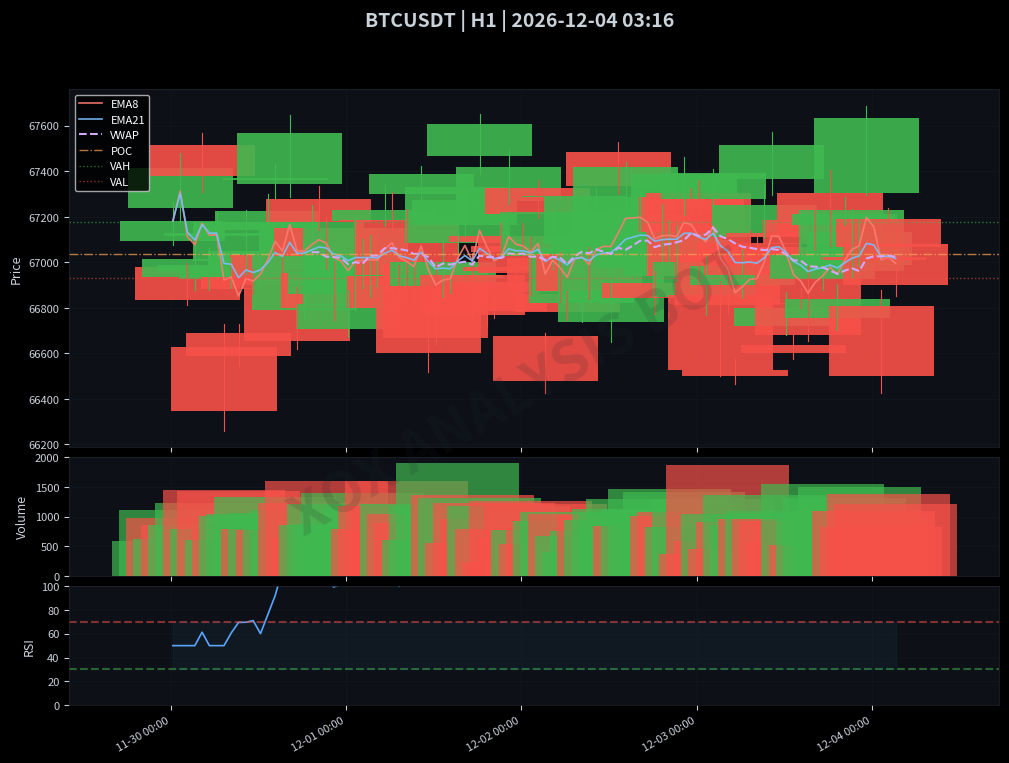

Python code for this plot:
"""
Chart Generator for XOX Analysis Bot
Renders professional dark-theme charts with indicator overlays.
"""

import numpy as np
import pandas as pd
import matplotlib
matplotlib.use('Agg')
import matplotlib.pyplot as plt
import matplotlib.dates as mdates
from matplotlib.patches import Rectangle
from datetime import datetime
import io
from typing import Tuple, Dict, List

# Dark theme defaults
plt.style.use('dark_background')
DARK_BG = '#0d1117'
GRID_COLOR = '#21262d'
BULL_COLOR = '#3fb950'
BEAR_COLOR = '#f85149'
TEXT_COLOR = '#c9d1d9'
ACCENT_COLOR = '#58a6ff'
VWAP_COLOR = '#d2a8ff'
EMA_COLORS = {
    8: '#ff7b72',
    21: '#79c0ff',
    50: '#56d364',
    200: '#e3b341'
}


class ChartGenerator:
    """Generate professional chart images with indicators."""

    def __init__(self, width: int = 1200, height: int = 800):
        self.width = width
        self.height = height
        self.dpi = 100

    def generate(
        self,
        df: pd.DataFrame,
        symbol: str,
        timeframe: str,
        indicators: Dict = None,
        patterns: List[Dict] = None,
        levels: Dict = None,
    ) -> bytes:
        """
        Generate chart image as PNG bytes.

        Args:
            df: OHLCV DataFrame with datetime index
            symbol: Trading pair (e.g., 'BTCUSDT')
            timeframe: Chart timeframe
            indicators: Dict with keys 'ema', 'vwap', 'poc', 'vah', 'val'
            patterns: List of detected patterns for annotation
            levels: Dict with 'support', 'resistance' lists
        """
        fig = plt.figure(figsize=(self.width/self.dpi, self.height/self.dpi),
                        facecolor=DARK_BG)
        gs = fig.add_gridspec(3, 1, height_ratios=[3, 1, 1], hspace=0.05)

        # Main price chart
        ax1 = fig.add_subplot(gs[0])
        ax1.set_facecolor(DARK_BG)

        # Volume chart
        ax2 = fig.add_subplot(gs[1], sharex=ax1)
        ax2.set_facecolor(DARK_BG)

        # RSI chart
        ax3 = fig.add_subplot(gs[2], sharex=ax1)
        ax3.set_facecolor(DARK_BG)

        # Plot candles
        self._plot_candles(ax1, df)

        # Plot EMAs
        if indicators and 'ema' in indicators:
            for period, values in indicators['ema'].items():
                color = EMA_COLORS.get(int(period), '#888888')
                ax1.plot(df.index, values, color=color, linewidth=1.2,
                        label=f'EMA{period}', alpha=0.9)

        # Plot VWAP
        if indicators and 'vwap' in indicators:
            ax1.plot(df.index, indicators['vwap'], color=VWAP_COLOR,
                    linewidth=1.5, label='VWAP', linestyle='--')

        # Plot Volume Profile levels
        if indicators and 'poc' in indicators:
            ax1.axhline(y=indicators['poc'], color='#ffa657', linewidth=1,
                       linestyle='-.', alpha=0.7, label='POC')
        if indicators and 'vah' in indicators:
            ax1.axhline(y=indicators['vah'], color='#3fb950', linewidth=1,
                       linestyle=':', alpha=0.6, label='VAH')
        if indicators and 'val' in indicators:
            ax1.axhline(y=indicators['val'], color='#f85149', linewidth=1,
                       linestyle=':', alpha=0.6, label='VAL')

        # Plot support/resistance levels
        if levels:
            for level in levels.get('support', []):
                ax1.axhline(y=level, color='#238636', linewidth=1.5,
                           linestyle='--', alpha=0.5)
            for level in levels.get('resistance', []):
                ax1.axhline(y=level, color='#da3633', linewidth=1.5,
                           linestyle='--', alpha=0.5)

        # Annotate patterns
        if patterns:
            for pat in patterns:
                self._annotate_pattern(ax1, df, pat)

        # Volume bars
        colors = [BULL_COLOR if df['close'].iloc[i] >= df['open'].iloc[i]
                  else BEAR_COLOR for i in range(len(df))]
        ax2.bar(df.index, df['volume'], color=colors, width=0.7, alpha=0.7)

        # RSI
        if indicators and 'rsi' in indicators:
            rsi = indicators['rsi']
            ax3.plot(df.index, rsi, color=ACCENT_COLOR, linewidth=1.2)
            ax3.axhline(y=70, color='#f85149', linestyle='--', alpha=0.5)
            ax3.axhline(y=30, color='#3fb950', linestyle='--', alpha=0.5)
            ax3.fill_between(df.index, 30, 70, alpha=0.05, color=ACCENT_COLOR)
            ax3.set_ylim(0, 100)

        # Formatting
        self._format_axes(ax1, ax2, ax3, symbol, timeframe)

        # Legend
        ax1.legend(loc='upper left', framealpha=0.8, fontsize=8)

        # Title
        fig.suptitle(f'{symbol} | {timeframe} | {datetime.now().strftime("%Y-%m-%d %H:%M")}',
                     color=TEXT_COLOR, fontsize=14, fontweight='bold',
                     y=0.98)

        # Watermark
        fig.text(0.5, 0.5, 'XOX ANALYSIS BOT',
                 fontsize=40, color='#21262d', alpha=0.15,
                 ha='center', va='center', rotation=30,
                 fontweight='bold', transform=fig.transFigure)

        # Save to bytes
        buf = io.BytesIO()
        plt.savefig(buf, format='png', facecolor=DARK_BG,
                   edgecolor='none', dpi=self.dpi,
                   bbox_inches='tight', pad_inches=0.2)
        buf.seek(0)
        plt.close(fig)

        return buf.getvalue()

    def _plot_candles(self, ax, df):
        """Plot candlestick chart."""
        width = 0.6
        width2 = 0.05

        for i, (idx, row) in enumerate(df.iterrows()):
            color = BULL_COLOR if row['close'] >= row['open'] else BEAR_COLOR

            # Body
            height = abs(row['close'] - row['open'])
            bottom = min(row['close'], row['open'])
            ax.bar(idx, height, width, bottom=bottom, color=color, alpha=0.9)

            # Wicks
            ax.plot([idx, idx], [row['low'], row['high']],
                   color=color, linewidth=0.8)

    def _annotate_pattern(self, ax, df, pattern):
        """Annotate detected pattern on chart."""
        name = pattern.get('name', 'Pattern')
        start_idx = pattern.get('start', 0)
        end_idx = pattern.get('end', len(df) - 1)
        confidence = pattern.get('confidence', 0)

        if start_idx >= len(df) or end_idx >= len(df):
            return

        y_pos = df['high'].iloc[start_idx:end_idx+1].max()
        y_pos *= 1.005

        color = '#3fb950' if 'Bull' in name or 'bull' in name.lower() else '#f85149'

        ax.annotate(
            f'{name}\n({confidence:.0%})',
            xy=(df.index[end_idx], y_pos),
            fontsize=8,
            color=color,
            fontweight='bold',
            ha='center',
            bbox=dict(boxstyle='round,pad=0.3', facecolor=DARK_BG,
                     edgecolor=color, alpha=0.8)
        )

    def _format_axes(self, ax1, ax2, ax3, symbol, timeframe):
        """Apply consistent dark formatting."""
        for ax in [ax1, ax2, ax3]:
            ax.tick_params(colors=TEXT_COLOR, labelsize=8)
            ax.grid(True, alpha=0.2, color=GRID_COLOR, linestyle='-')
            ax.set_axisbelow(True)
            for spine in ax.spines.values():
                spine.set_color(GRID_COLOR)
                spine.set_linewidth(0.5)

        # Y-axis labels
        ax1.set_ylabel('Price', color=TEXT_COLOR, fontsize=9)
        ax2.set_ylabel('Volume', color=TEXT_COLOR, fontsize=9)
        ax3.set_ylabel('RSI', color=TEXT_COLOR, fontsize=9)

        # Hide x labels on upper charts
        ax1.tick_params(labelbottom=False)
        ax2.tick_params(labelbottom=False)

        # Format x-axis
        ax3.xaxis.set_major_formatter(mdates.DateFormatter('%m-%d %H:%M'))
        ax3.xaxis.set_major_locator(mdates.AutoDateLocator())
        plt.setp(ax3.xaxis.get_majorticklabels(), rotation=30, ha='right')


# Quick test
def test_chart():
    """Generate a test chart."""
    import random

    # Generate fake OHLCV
    n = 100
    dates = pd.date_range(end=datetime.now(), periods=n, freq='1h')
    base = 67000

    opens = [base + random.gauss(0, 200) for _ in range(n)]
    closes = [o + random.gauss(0, 150) for o in opens]
    highs = [max(o, c) + abs(random.gauss(50, 30)) for o, c in zip(opens, closes)]
    lows = [min(o, c) - abs(random.gauss(50, 30)) for o, c in zip(opens, closes)]
    volumes = [abs(random.gauss(1000, 300)) for _ in range(n)]

    df = pd.DataFrame({
        'open': opens,
        'high': highs,
        'low': lows,
        'close': closes,
        'volume': volumes
    }, index=dates)

    # Fake indicators
    ema8 = df['close'].ewm(span=8).mean()
    ema21 = df['close'].ewm(span=21).mean()
    indicators = {
        'ema': {8: ema8, 21: ema21},
        'vwap': df['close'].rolling(20).mean(),
        'poc': df['close'].median(),
        'vah': df['close'].quantile(0.7),
        'val': df['close'].quantile(0.3),
        'rsi': 50 + pd.Series([random.gauss(0, 10) for _ in range(n)]).cumsum().clip(0, 100)
    }

    gen = ChartGenerator()
    img = gen.generate(df, 'BTCUSDT', 'H1', indicators)

    with open('test_chart.png', 'wb') as f:
        f.write(img)

    print(f"Test chart saved: {len(img)} bytes")
    return img


if __name__ == '__main__':
    test_chart()
